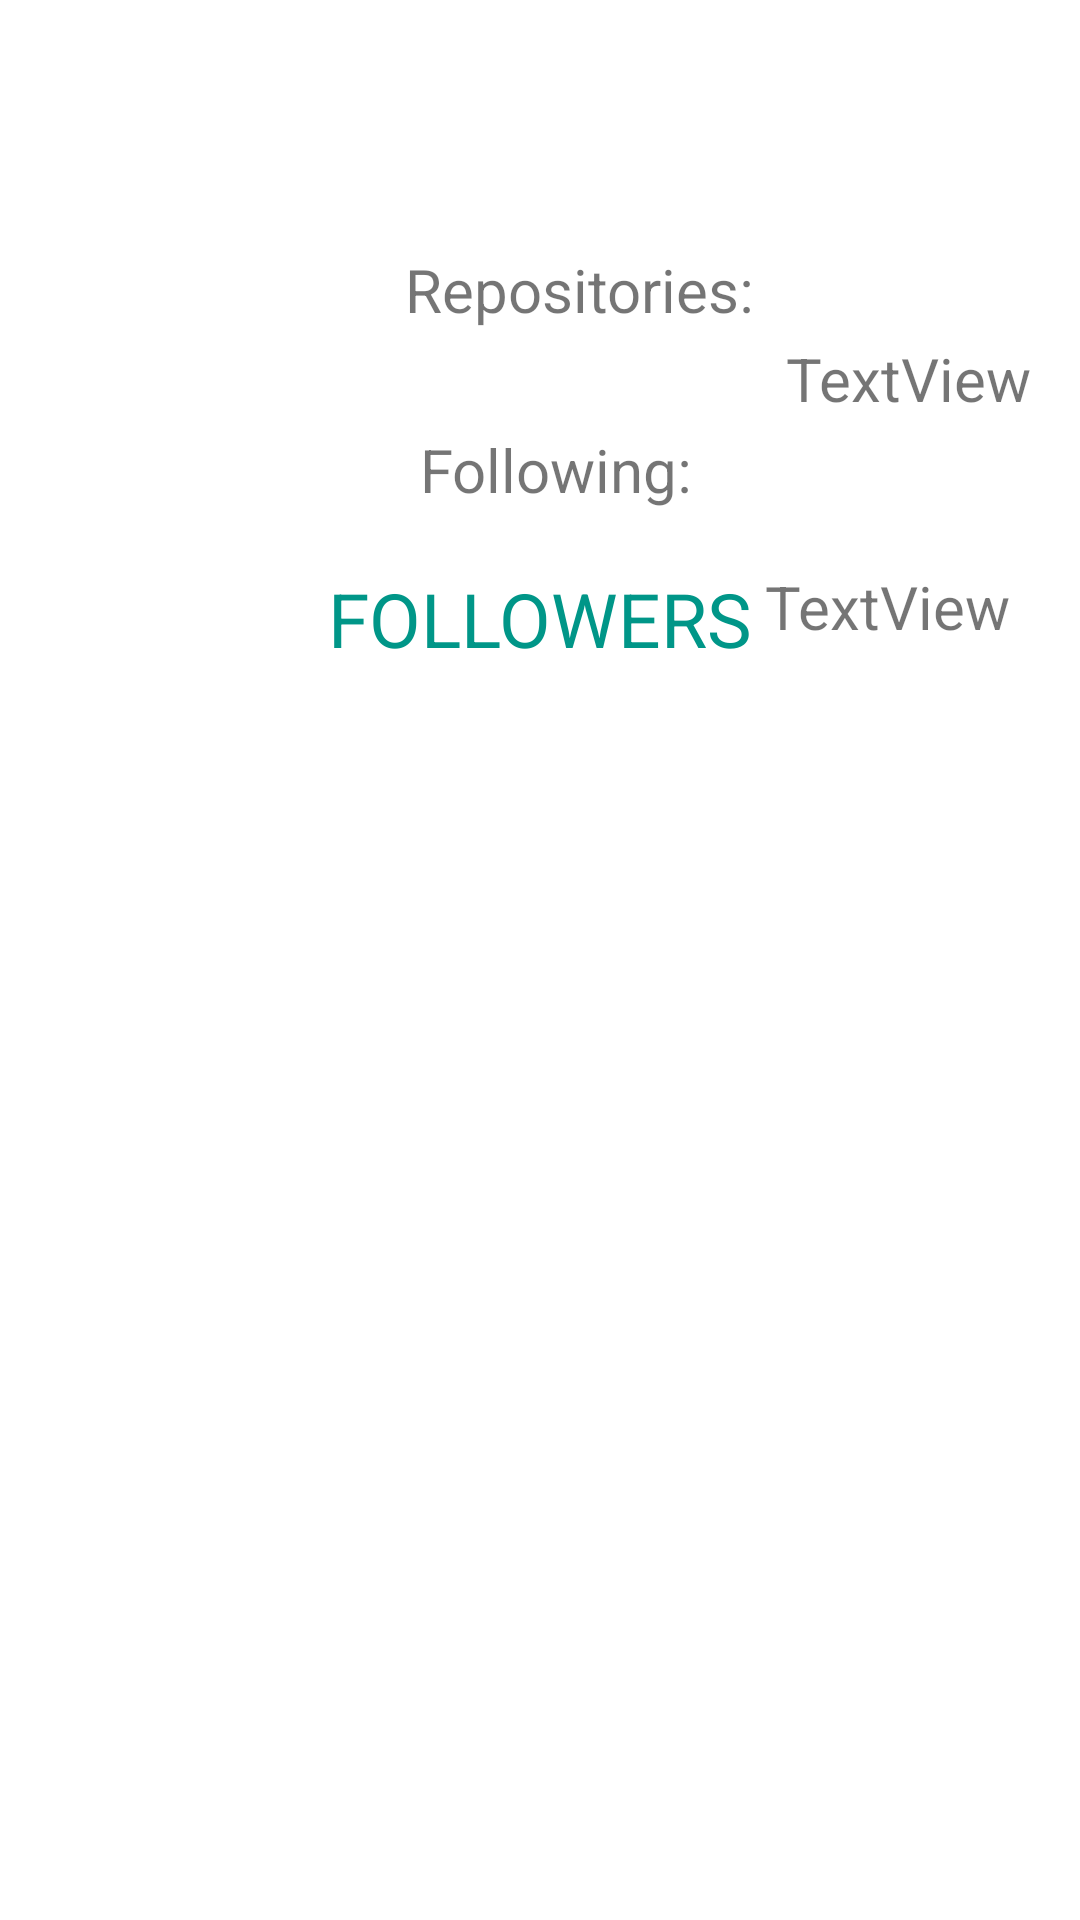

This screen was rendered from an Android layout file. Write that file and the resources it references.
<!-- AndroidManifest.xml: application theme Theme.PruebaMinimo2Maria -->
<!-- res/layout/activity_main.xml -->
<?xml version="1.0" encoding="utf-8"?>
<androidx.constraintlayout.widget.ConstraintLayout xmlns:android="http://schemas.android.com/apk/res/android"
    xmlns:app="http://schemas.android.com/apk/res-auto"
    xmlns:tools="http://schemas.android.com/tools"
    android:layout_width="match_parent"
    android:layout_height="match_parent"
    tools:context=".MainActivity">

    <ImageView
        android:id="@+id/imageProfile"
        android:layout_width="wrap_content"
        android:layout_height="wrap_content"
        android:layout_marginStart="43dp"
        android:layout_marginLeft="43dp"
        android:layout_marginTop="114dp"
        android:layout_marginEnd="240dp"
        android:layout_marginRight="240dp"
        android:layout_marginBottom="489dp"
        app:layout_constraintBottom_toBottomOf="parent"
        app:layout_constraintEnd_toEndOf="parent"
        app:layout_constraintHorizontal_bias="1.0"
        app:layout_constraintStart_toStartOf="parent"
        app:layout_constraintTop_toTopOf="parent"
        app:layout_constraintVertical_bias="0.277"
        tools:srcCompat="@tools:sample/avatars" />

    <TextView
        android:id="@+id/textView"
        android:layout_width="wrap_content"
        android:layout_height="wrap_content"
        android:layout_marginStart="15dp"
        android:layout_marginLeft="15dp"
        android:layout_marginTop="131dp"
        android:layout_marginEnd="108dp"
        android:layout_marginRight="108dp"
        android:layout_marginBottom="28dp"
        android:text="Repositories:"
        android:textSize="20sp"
        app:layout_constraintBottom_toTopOf="@+id/textView2"
        app:layout_constraintEnd_toEndOf="parent"
        app:layout_constraintHorizontal_bias="0.0"
        app:layout_constraintStart_toEndOf="@+id/imageProfile"
        app:layout_constraintTop_toTopOf="parent" />

    <TextView
        android:id="@+id/textView2"
        android:layout_width="wrap_content"
        android:layout_height="wrap_content"
        android:layout_marginStart="20dp"
        android:layout_marginLeft="20dp"
        android:layout_marginTop="5dp"
        android:layout_marginEnd="126dp"
        android:layout_marginRight="126dp"
        android:layout_marginBottom="518dp"
        android:text="Following:"
        android:textSize="20sp"
        app:layout_constraintBottom_toBottomOf="parent"
        app:layout_constraintEnd_toEndOf="parent"
        app:layout_constraintHorizontal_bias="0.0"
        app:layout_constraintStart_toEndOf="@+id/imageProfile"
        app:layout_constraintTop_toBottomOf="@+id/textView" />

    <TextView
        android:id="@+id/repos"
        android:layout_width="wrap_content"
        android:layout_height="wrap_content"
        android:layout_marginStart="10dp"
        android:layout_marginLeft="10dp"
        android:layout_marginEnd="16dp"
        android:layout_marginRight="16dp"
        android:text="TextView"
        android:textSize="20sp"
        app:layout_constraintBottom_toBottomOf="parent"
        app:layout_constraintEnd_toEndOf="parent"
        app:layout_constraintHorizontal_bias="1.0"
        app:layout_constraintStart_toEndOf="@+id/textView"
        app:layout_constraintTop_toTopOf="parent"
        app:layout_constraintVertical_bias="0.184" />

    <TextView
        android:id="@+id/following"
        android:layout_width="wrap_content"
        android:layout_height="wrap_content"
        android:layout_marginStart="24dp"
        android:layout_marginLeft="24dp"
        android:layout_marginTop="34dp"
        android:layout_marginEnd="22dp"
        android:layout_marginRight="22dp"
        android:text="TextView"
        android:textSize="20sp"
        app:layout_constraintBottom_toBottomOf="parent"
        app:layout_constraintEnd_toEndOf="parent"
        app:layout_constraintHorizontal_bias="0.0"
        app:layout_constraintStart_toEndOf="@+id/textView2"
        app:layout_constraintTop_toBottomOf="@+id/repos"
        app:layout_constraintVertical_bias="0.034" />

    <TextView
        android:id="@+id/textView5"
        android:layout_width="wrap_content"
        android:layout_height="wrap_content"
        android:layout_marginStart="32dp"
        android:layout_marginLeft="32dp"
        android:layout_marginTop="52dp"
        android:layout_marginEnd="32dp"
        android:layout_marginRight="32dp"
        android:layout_marginBottom="404dp"
        android:text="FOLLOWERS"
        android:textColor="#009688"
        android:textSize="25sp"
        app:layout_constraintBottom_toBottomOf="parent"
        app:layout_constraintEnd_toEndOf="parent"
        app:layout_constraintStart_toStartOf="parent"
        app:layout_constraintTop_toBottomOf="@+id/imageProfile" />

    <androidx.recyclerview.widget.RecyclerView
        android:id="@+id/followers"
        android:layout_width="365dp"
        android:layout_height="352dp"
        android:layout_marginTop="22dp"
        android:layout_marginBottom="3dp"
        app:layout_constraintBottom_toBottomOf="parent"
        app:layout_constraintEnd_toEndOf="parent"
        app:layout_constraintHorizontal_bias="0.571"
        app:layout_constraintStart_toStartOf="parent"
        app:layout_constraintTop_toBottomOf="@+id/textView5"
        app:layout_constraintVertical_bias="0.0" />

    <ProgressBar
        android:id="@+id/progressBar"
        style="?android:attr/progressBarStyle"
        android:layout_width="wrap_content"
        android:layout_height="wrap_content"
        android:layout_marginTop="21dp"
        android:layout_marginBottom="1dp"
        app:layout_constraintBottom_toTopOf="@+id/followers"
        app:layout_constraintEnd_toEndOf="parent"
        app:layout_constraintStart_toStartOf="parent"
        app:layout_constraintTop_toBottomOf="@+id/textView5" />
</androidx.constraintlayout.widget.ConstraintLayout>
<!-- resources referenced by this layout -->
<resources>
  <style name="Theme.PruebaMinimo2Maria" parent="Theme.MaterialComponents.DayNight.DarkActionBar">
          
          <item name="colorPrimary">@color/purple_500</item>
          <item name="colorPrimaryVariant">@color/purple_700</item>
          <item name="colorOnPrimary">@color/white</item>
          
          <item name="colorSecondary">@color/teal_200</item>
          <item name="colorSecondaryVariant">@color/teal_700</item>
          <item name="colorOnSecondary">@color/black</item>
          
          <item name="android:statusBarColor" tools:targetApi="l">?attr/colorPrimaryVariant</item>
          
      </style>
  <!-- not gathered from this repository: default colours our renderer supplied (Android Studio template values) -->
  <color name="purple_500">#FF6200EE</color>
  <color name="purple_700">#FF3700B3</color>
  <color name="teal_200">#FF03DAC5</color>
  <color name="teal_700">#FF018786</color>
  <color name="black">#FF000000</color>
  <color name="white">#FFFFFFFF</color>
</resources>
